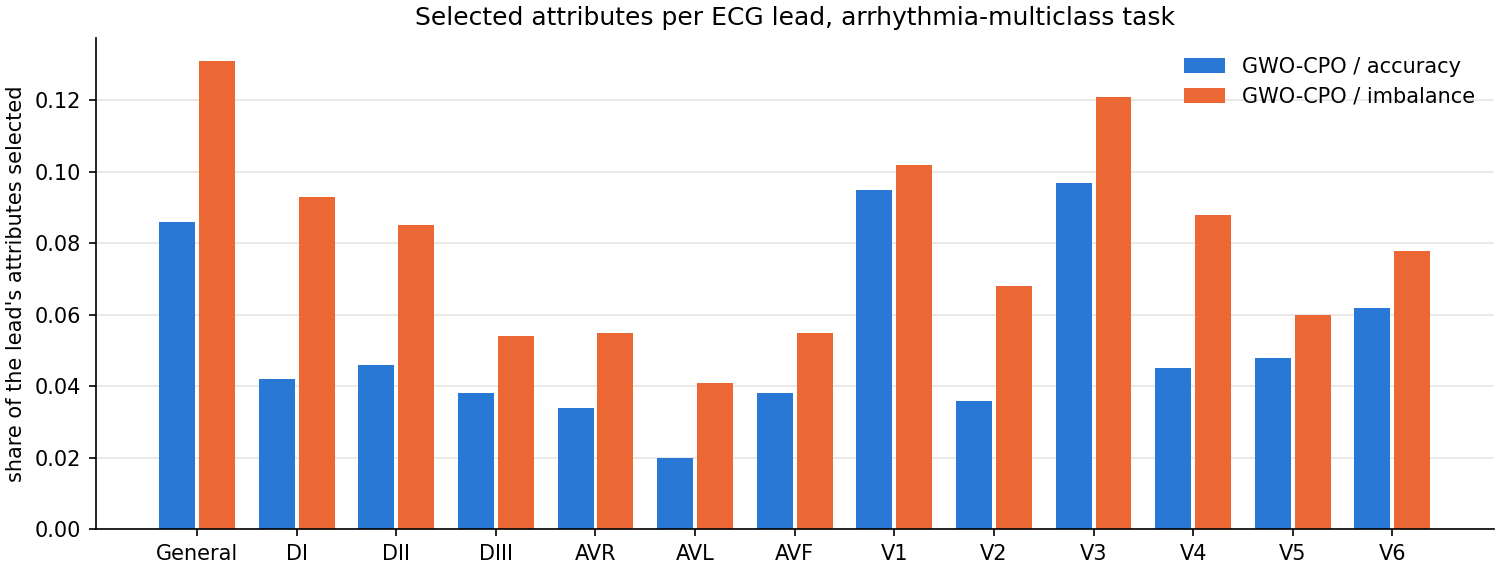

The data file committed next to this chart (first rows):
Method, General, DI, DII, DIII, AVR, AVL, AVF, V1, V2, V3, V4, V5, V6
BPSO / accuracy, 0.446, 0.445, 0.457, 0.45, 0.404, 0.367, 0.509, 0.491, 0.462, 0.517, 0.434, 0.406, 0.474
BGWO / accuracy, 0.069, 0.046, 0.042, 0.02, 0.039, 0.018, 0.026, 0.085, 0.037, 0.077, 0.026, 0.041, 0.055
BCPO / accuracy, 0.074, 0.045, 0.052, 0.031, 0.041, 0.037, 0.038, 0.133, 0.048, 0.106, 0.042, 0.06, 0.068
IBGWO4 / accuracy, 0.12, 0.081, 0.089, 0.072, 0.052, 0.021, 0.051, 0.138, 0.064, 0.122, 0.06, 0.11, 0.105
GWO-CPO / accuracy, 0.086, 0.042, 0.046, 0.038, 0.034, 0.02, 0.038, 0.095, 0.036, 0.097, 0.045, 0.048, 0.062
BPSO / imbalance, 0.471, 0.457, 0.468, 0.506, 0.435, 0.446, 0.469, 0.504, 0.506, 0.514, 0.406, 0.419, 0.491
BGWO / imbalance, 0.143, 0.052, 0.074, 0.039, 0.054, 0.051, 0.037, 0.078, 0.036, 0.091, 0.057, 0.055, 0.074
BCPO / imbalance, 0.117, 0.059, 0.062, 0.038, 0.048, 0.019, 0.039, 0.082, 0.046, 0.102, 0.046, 0.033, 0.066
IBGWO4 / imbalance, 0.231, 0.147, 0.155, 0.098, 0.111, 0.069, 0.084, 0.171, 0.093, 0.168, 0.111, 0.107, 0.174
GWO-CPO / imbalance, 0.131, 0.093, 0.085, 0.054, 0.055, 0.041, 0.055, 0.102, 0.068, 0.121, 0.088, 0.06, 0.078
All features, 1.0, 1.0, 1.0, 1.0, 1.0, 1.0, 1.0, 1.0, 1.0, 1.0, 1.0, 1.0, 1.0
ANOVA-k, 0.131, 0.078, 0.015, 0.004, 0.035, 0.0, 0.004, 0.104, 0.165, 0.223, 0.078, 0.081, 0.107
Majority, 0.0, 0.0, 0.0, 0.0, 0.0, 0.0, 0.0, 0.0, 0.0, 0.0, 0.0, 0.0, 0.0
